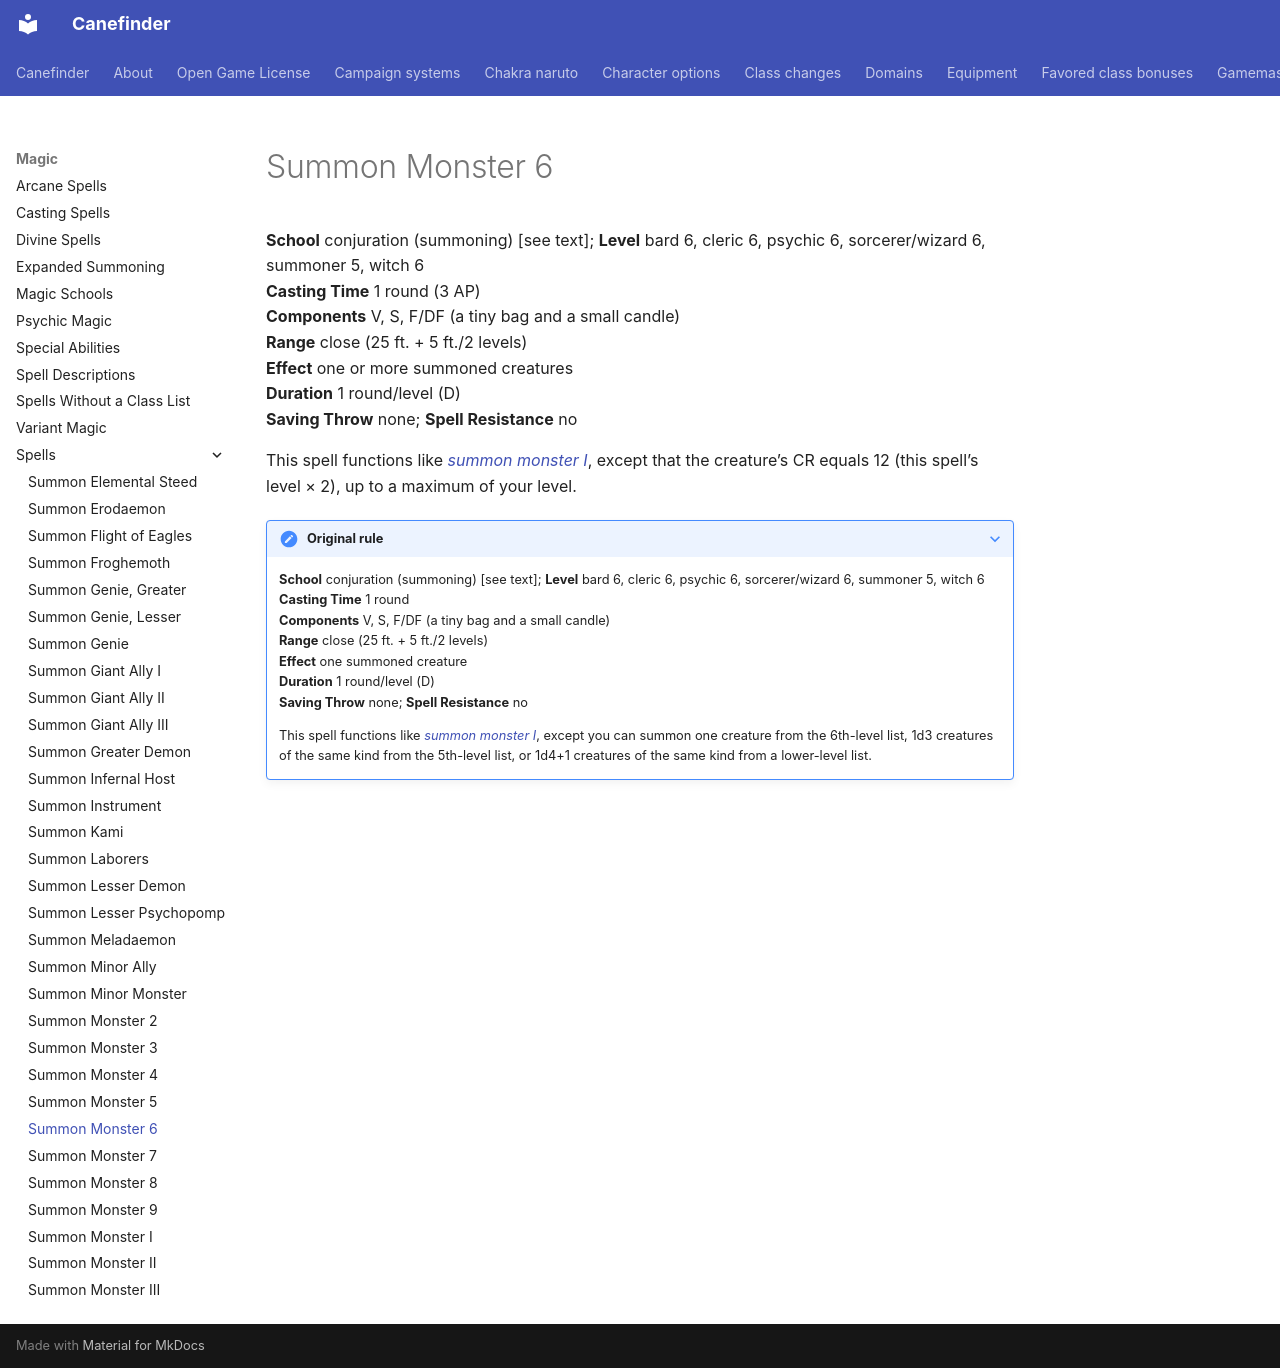

repository: canefinderhouserules/Canefinderhouserules · page: magic/spells/summon-monster-6/index.html · generator: mkdocs

# Summon Monster 6

**School** conjuration (summoning) [see text]; **Level** bard 6, cleric 6, psychic 6, sorcerer/wizard 6, summoner 5, witch 6  
**Casting Time** 1 round (3 AP)  
**Components** V, S, F/DF (a tiny bag and a small candle)  
**Range** close (25 ft. + 5 ft./2 levels)  
**Effect** one or more summoned creatures  
**Duration** 1 round/level (D)  
**Saving Throw** none; **Spell Resistance** no

This spell functions like [*summon monster I*](summon-monster-i.md), except that the creature’s CR equals 12 (this spell’s level × 2), up to a maximum of your level.

??? note "Original rule"

    **School** conjuration (summoning) [see text]; **Level** bard 6, cleric 6, psychic 6, sorcerer/wizard 6, summoner 5, witch 6  
    **Casting Time** 1 round  
    **Components** V, S, F/DF (a tiny bag and a small candle)  
    **Range** close (25 ft. + 5 ft./2 levels)  
    **Effect** one summoned creature  
    **Duration** 1 round/level (D)  
    **Saving Throw** none; **Spell Resistance** no

    This spell functions like [*summon monster I*](summon-monster-i.md), except you can summon one creature from the 6th-level list, 1d3 creatures of the same kind from the 5th-level list, or 1d4+1 creatures of the same kind from a lower-level list.
